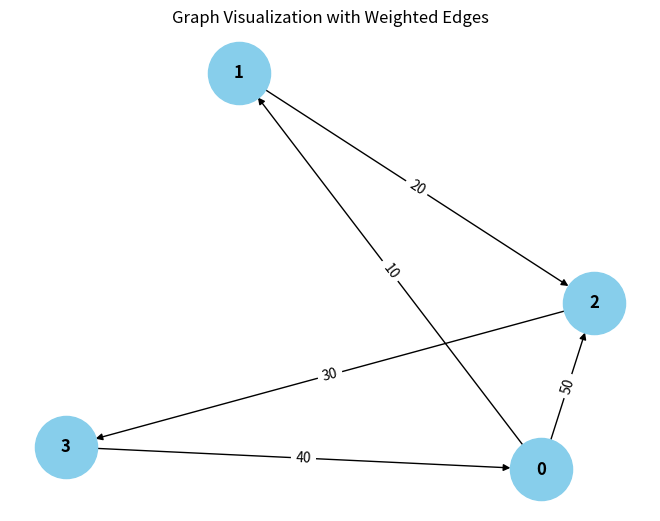

Reproduce this figure in Python.
from collections import defaultdict

# ---------------------------
# WeightedGraph Class
# ---------------------------
class WeightedGraph:
    def __init__(self, vertices):
        self.vertices = vertices
        self.adj_list = {i: [] for i in range(vertices)}  # Adjacency list for the graph
        self.edges = []  # List to store the edges (u, v, weight)

    def add_edge(self, u, v, weight):
        """Add a single edge to the graph."""
        if (u, v, weight) not in self.edges:
            self.edges.append((u, v, weight))
            self.adj_list[u].append((v, weight))

    def add_multiple_edges(self, edges):
        """Add multiple edges at once."""
        for u, v, weight in edges:
            self.add_edge(u, v, weight)

    def get_edges(self):
        """Return all edges in the graph."""
        return self.edges

    def print_edges(self):
        """Print the edges of the graph."""
        print("Edges in the graph:")
        for u, v, weight in self.edges:
            print(f"{u} -> {v} (Weight: {weight})")

    def print_adj_list(self):
        """Print the adjacency list of the graph."""
        print("Adjacency List of the graph:")
        for u in self.adj_list:
            print(f"{u} -> {self.adj_list[u]}")

    def is_cyclic_directed(self):
        """Detect if there is a cycle in a directed graph using DFS."""
        visited = [False] * self.vertices
        rec_stack = [False] * self.vertices

        def dfs(v):
            visited[v] = True
            rec_stack[v] = True
            for neighbor, _ in self.adj_list[v]:
                if not visited[neighbor] and dfs(neighbor):
                    return True
                elif rec_stack[neighbor]:
                    return True
            rec_stack[v] = False
            return False

        for node in range(self.vertices):
            if not visited[node]:
                if dfs(node):
                    return True
        return False

    def is_cyclic_undirected(self):
        """Detect if there is a cycle in an undirected graph using DFS."""
        visited = [False] * self.vertices

        def dfs(v, parent):
            visited[v] = True
            for neighbor, _ in self.adj_list[v]:
                if not visited[neighbor]:
                    if dfs(neighbor, v):
                        return False
                elif parent != neighbor:
                    return True
            return False

        for node in range(self.vertices):
            if not visited[node]:
                if dfs(node, -1):
                    return True
        return False

    def is_negative_cycle(self):
        """Detect if there is a negative cycle using Bellman-Ford."""
        dist = [float("inf")] * self.vertices
        dist[0] = 0  # Start from node 0

        for _ in range(self.vertices - 1):
            for u, v, weight in self.edges:
                if dist[u] != float("inf") and dist[u] + weight < dist[v]:
                    dist[v] = dist[u] + weight

        for u, v, weight in self.edges:
            if dist[u] != float("inf") and dist[u] + weight < dist[v]:
                return True  # Negative cycle detected
        return False

    def reset_graph(self):
        """Reset the graph to its empty state."""
        self.edges = []  # Clear all edges
        self.adj_list = {i: [] for i in range(self.vertices)}  # Reset adjacency list for each vertex

    def union(self, parent, u, v):
        """Union-find helper function."""
        root_u = self.find_parent(parent, u)
        root_v = self.find_parent(parent, v)
        if root_u != root_v:
            parent[root_u] = root_v

    def find_parent(self, parent, v):
        """Find the root of the node using path compression."""
        if parent[v] == -1:
            return v
        parent[v] = self.find_parent(parent, parent[v])
        return parent[v]

    def is_cyclic_undirected_union_find(self):
        """Detect cycles in an undirected graph using Union-Find."""
        parent = [-1] * self.vertices

        for u, v, _ in self.edges:
            x = self.find_parent(parent, u)
            y = self.find_parent(parent, v)

            if x == y:
                return True
            self.union(parent, x, y)
        return False

    # ---------------------------
    # Helper functions for testing
    # ---------------------------

    def reset_graph_helper(self):
        """Reset the graph to an empty state for testing."""
        self.edges = []
        self.adj_list = defaultdict(list)

    def get_edges_helper(self):
        """Return all edges for testing."""
        return self.edges

    def add_multiple_edges_helper(self, edges):
        """Add multiple edges for testing."""
        for edge in edges:
            self.add_edge(*edge)

# ---------------------------
# Helper Class for Cycle Test Results
# ---------------------------
class CycleDetectionResults:
    def __init__(self):
        self.directed_cycle_detected = False
        self.undirected_cycle_detected = False
        self.negative_cycle_detected = False

# ---------------------------
# Additional Functionalities
# ---------------------------

class GraphRenderer:
    def __init__(self, graph):
        """Initialize the renderer for visualizing the graph."""
        self.graph = graph

    def render_edges(self):
        """Render the edges of the graph."""
        print("\nRendering edges of the graph:")
        for u, v, weight in self.graph.get_edges():
            print(f"{u} -> {v} (Weight: {weight})")

    def render_adj_list(self):
        """Render the adjacency list of the graph."""
        print("\nRendering adjacency list:")
        self.graph.print_adj_list()

    def render_summary(self):
        """Render a summary of the graph."""
        print("\nGraph summary:")
        print(f"Total vertices: {self.graph.vertices}")
        print(f"Total edges: {len(self.graph.get_edges())}")
        print(f"Is cyclic (directed): {self.graph.is_cyclic_directed()}")
        print(f"Is cyclic (undirected): {self.graph.is_cyclic_undirected()}")
        print(f"Has negative cycle: {self.graph.is_negative_cycle()}")

import matplotlib.pyplot as plt
import networkx as nx

class WeightedGraphVisualization:
    def __init__(self, graph):
        """Initialize the visualization of weighted graph."""
        self.graph = graph

    def visualize(self):
        """Visualize the graph with weighted edges using networkx and matplotlib."""
        G = nx.DiGraph()  # Using DiGraph for directed graph visualization

        # Add edges to the networkx graph
        for u, v, weight in self.graph.get_edges():
            G.add_edge(u, v, weight=weight)

        # Draw the graph
        pos = nx.spring_layout(G)  # Layout for node positioning
        edge_labels = nx.get_edge_attributes(G, 'weight')

        # Draw nodes, edges, and labels
        nx.draw(G, pos, with_labels=True, node_color='skyblue', node_size=2000, font_size=12, font_weight='bold')
        nx.draw_networkx_edge_labels(G, pos, edge_labels=edge_labels)

        # Display the plot
        plt.title("Graph Visualization with Weighted Edges")
        plt.show()


# ---------------------------
# Main Program
# ---------------------------

class WeightedGraphHandler:
    def __init__(self, vertices):
        """Initialize the graph handler."""
        self.graph = WeightedGraph(vertices)
        self.renderer = GraphRenderer(self.graph)
        self.visualizer = WeightedGraphVisualization(self.graph)

    def add_edges(self, edges):
        """Add edges to the graph."""
        for edge in edges:
            self.graph.add_edge(*edge)

    def render_graph(self):
        """Render the graph using the renderer."""
        self.renderer.render_edges()
        self.renderer.render_adj_list()

    def visualize_graph(self):
        """Visualize the graph using the visualizer."""
        self.visualizer.visualize()

    def cycle_detection_summary(self):
        """Print the cycle detection summary."""
        print("\nCycle detection summary:")
        print(f"Directed cycle detected: {self.graph.is_cyclic_directed()}")
        print(f"Undirected cycle detected: {self.graph.is_cyclic_undirected()}")
        print(f"Negative cycle detected: {self.graph.is_negative_cycle()}")

# ---------------------------
# Extended Graph Operations
# ---------------------------

class GraphCycleAnalysis:
    def __init__(self, graph):
        """Initialize cycle analysis on the graph."""
        self.graph = graph
        self.results = CycleDetectionResults()

    def analyze_cycles(self):
        """Analyze different types of cycles in the graph."""
        self.results.directed_cycle_detected = self.graph.is_cyclic_directed()
        self.results.undirected_cycle_detected = self.graph.is_cyclic_undirected()
        self.results.negative_cycle_detected = self.graph.is_negative_cycle()

    def print_analysis(self):
        """Print the analysis results."""
        print(f"Directed cycle detected: {self.results.directed_cycle_detected}")
        print(f"Undirected cycle detected: {self.results.undirected_cycle_detected}")
        print(f"Negative cycle detected: {self.results.negative_cycle_detected}")

# ---------------------------
# Main Function
# ---------------------------

if __name__ == "__main__":
    # Create a graph with 4 vertices (0, 1, 2, 3)
    graph_handler = WeightedGraphHandler(4)

    # Add some sample edges (u, v, weight)
    edges = [
        (0, 1, 10),  # Edge from 0 to 1 with weight 10
        (1, 2, 20),  # Edge from 1 to 2 with weight 20
        (2, 3, 30),  # Edge from 2 to 3 with weight 30
        (3, 0, 40),  # Edge from 3 to 0 with weight 40 (creates a directed cycle: 0 -> 1 -> 2 -> 3 -> 0)
        (0, 2, 50)  # Edge from 0 to 2 with weight 50
    ]

    # Add edges to the graph
    graph_handler.add_edges(edges)

    # Render the graph's edges and adjacency list
    graph_handler.render_graph()

    # Visualize the graph
    graph_handler.visualize_graph()

    # Detect and print the cycle results
    graph_handler.cycle_detection_summary()

    # Analyze cycles in detail
    cycle_analysis = GraphCycleAnalysis(graph_handler.graph)
    cycle_analysis.analyze_cycles()
    cycle_analysis.print_analysis()
